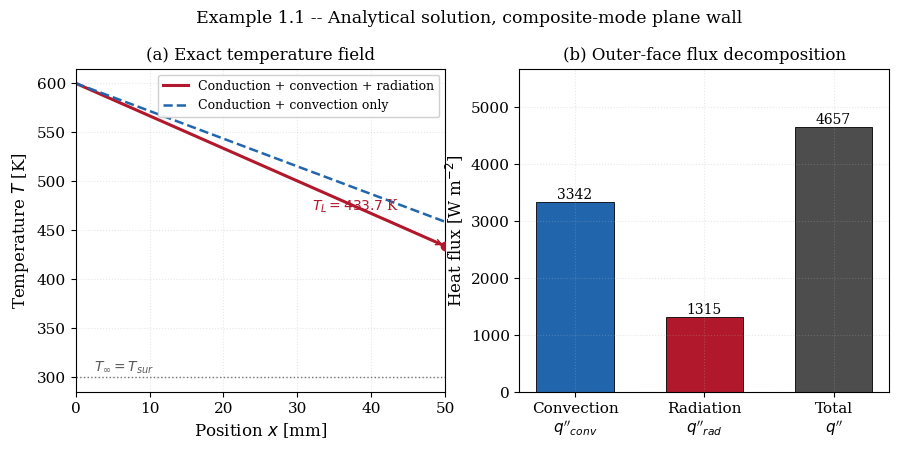
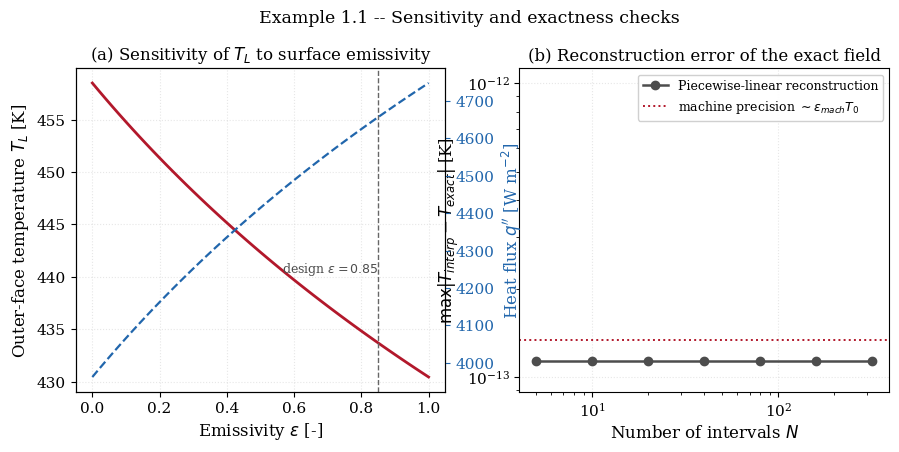

Generate these figures, in order, with matplotlib:
"""
================================================================================
 EXAMPLE 1.1 -- ANALYTICAL SOLUTION
 Composite-mode heat transfer through a furnace wall
================================================================================

 PHYSICAL PROBLEM
 ----------------
 A plane wall of thickness L separates a hot process gas from the surroundings.
 The inner face (x = 0) is held at a known temperature T0 by the process.  The
 outer face (x = L) loses heat simultaneously by convection to ambient air at
 T_inf and by thermal radiation to surroundings at T_sur.  The wall conductivity
 k is constant, there is no internal generation, and the process is steady.

 This single problem exercises all three transport mechanisms introduced in
 Chapter 1 -- Fourier conduction, Newton convection, Stefan-Boltzmann radiation
 -- and is therefore used as the reference problem for Examples 1.1, 1.2, 1.3.

 GOVERNING EQUATION  (steady, 1-D, constant k, no generation)
 -----------------------------------------------------------
        d  /     dT \
       --- | k * -- |  = 0        for   0 < x < L
        dx \     dx /

 BOUNDARY CONDITIONS
 -------------------
   x = 0 :  T(0) = T0                                        (Dirichlet)
   x = L : -k dT/dx|_L = h ( T_L - T_inf )
                         + eps * sigma * ( T_L^4 - T_sur^4 ) (nonlinear Robin)

 INITIAL CONDITIONS
 ------------------
   None -- the problem is steady.  (Example 1.3 restores the transient term.)

 ANALYTICAL SOLUTION
 -------------------
 With k constant and no source term, the governing equation integrates twice to
 give a strictly LINEAR temperature profile

        T(x) = T0 - G * x ,      G = -dT/dx = q'' / k = const.

 The gradient G is fixed by the surface energy balance at x = L.  Substituting
 T_L = T0 - G*L into the Robin condition gives the scalar nonlinear equation

        F(G) = k*G - h*(T0 - G*L - T_inf)
                   - eps*sigma*((T0 - G*L)^4 - T_sur^4) = 0

 F is strictly monotone increasing in G on the physical range, so it has exactly
 one root, obtained here to machine precision with Brent's method.  The solution
 is therefore CLOSED FORM in x and requires only a scalar root-find for G --
 this is what is meant by "analytical" for a nonlinear-boundary problem.

 SYMBOLS  (all SI)
 -----------------
   L      [m]        wall thickness
   k      [W/(m K)]  thermal conductivity
   h      [W/(m^2 K)] convection coefficient
   eps    [-]        total hemispherical emissivity of the outer face
   sigma  [W/(m^2 K^4)] Stefan-Boltzmann constant
   T0     [K]        prescribed inner-face temperature
   T_inf  [K]        ambient air temperature
   T_sur  [K]        effective surroundings temperature
   T_L    [K]        outer-face temperature (unknown)
   G      [K/m]      temperature gradient magnitude
   q''    [W/m^2]    heat flux through the wall

 OUTPUTS
 -------
   fig_1_1a_profile.png   temperature profile + flux decomposition
   fig_1_1b_study.png     linearised-radiation error and evaluation convergence
   printed console tables (reproducible; no random numbers used anywhere)

 Requires: numpy, scipy, matplotlib
================================================================================
"""

import time

import numpy as np
import matplotlib.pyplot as plt
from scipy.optimize import brentq

# ------------------------------------------------------------------------------
# Publication-quality plot defaults (applied to every figure in this book)
# ------------------------------------------------------------------------------
plt.rcParams.update({
    "font.family": "serif",
    "font.size": 11,
    "axes.labelsize": 12,
    "axes.titlesize": 12,
    "axes.grid": True,
    "grid.alpha": 0.3,
    "grid.linestyle": ":",
    "legend.frameon": True,
    "legend.framealpha": 0.92,
    "figure.dpi": 160,
    "savefig.dpi": 300,
    "savefig.bbox": "tight",
})

# ==============================================================================
# 1. PROBLEM DATA  -- a fire-clay furnace wall, SI units throughout
# ==============================================================================
L = 0.05            # [m]          wall thickness
k = 1.4             # [W/(m K)]    thermal conductivity (fire-clay brick)
h = 25.0            # [W/(m^2 K)]  outer-face convection coefficient
eps = 0.85          # [-]          outer-face emissivity
SIGMA = 5.670374419e-8   # [W/(m^2 K^4)] Stefan-Boltzmann constant (CODATA 2018)

T0 = 600.0          # [K]  inner-face temperature (prescribed)
T_inf = 300.0       # [K]  ambient air temperature
T_sur = 300.0       # [K]  surroundings temperature for radiation exchange


# ==============================================================================
# 2. ANALYTICAL MACHINERY
# ==============================================================================
def surface_balance(G, emissivity=eps):
    """Residual F(G) of the outer-face energy balance.

    Conduction arriving at the face (k*G) must equal the sum of the convective
    and radiative fluxes leaving it.  Root F(G) = 0 gives the true gradient.
    Passing emissivity = 0 switches radiation off.
    """
    T_L = T0 - G * L                                    # outer face [K]
    q_cond = k * G                                      # Fourier    [W/m^2]
    q_conv = h * (T_L - T_inf)                          # Newton     [W/m^2]
    q_rad = emissivity * SIGMA * (T_L**4 - T_sur**4)    # Stefan-Boltzmann
    return q_cond - q_conv - q_rad


def solve_gradient(emissivity=eps):
    """Bracket and solve F(G) = 0 with Brent's method.

    Physical bracket: G = 0 (perfectly insulated face, F < 0) up to the value
    that would drive T_L down to T_inf (F > 0).  F is monotone between them.
    """
    G_lo = 0.0
    G_hi = (T0 - T_inf) / L                # T_L = T_inf : upper physical bound
    return brentq(surface_balance, G_lo, G_hi, args=(emissivity,), xtol=1e-14)


def temperature(x, G):
    """Exact temperature field T(x) = T0 - G*x  [K]."""
    return T0 - G * x


def h_radiation(T_L):
    """Linearised radiation coefficient h_r [W/(m^2 K)].

    Factorising T_L^4 - T_sur^4 = (T_L + T_sur)(T_L^2 + T_sur^2)(T_L - T_sur)
    lets the radiative flux be written in Newton form q_r = h_r (T_L - T_sur).
    This is EXACT at the point of evaluation and is the standard engineering
    device for folding radiation into a thermal-resistance network.
    """
    return eps * SIGMA * (T_L + T_sur) * (T_L**2 + T_sur**2)


# ==============================================================================
# 3. SOLVE
# ==============================================================================
t_start = time.perf_counter()

G_full = solve_gradient(emissivity=eps)   # with radiation
G_conv = solve_gradient(emissivity=0.0)   # convection only (for comparison)

T_L_full = temperature(L, G_full)
T_L_conv = temperature(L, G_conv)

q_total = k * G_full                        # [W/m^2] total flux through wall
q_conv_part = h * (T_L_full - T_inf)
q_rad_part = eps * SIGMA * (T_L_full**4 - T_sur**4)

h_r = h_radiation(T_L_full)

# Dimensionless groups (Chapter 1 dimensional analysis)
Bi = h * L / k                              # convective Biot number       [-]
Bi_r = h_r * L / k                          # radiative Biot number        [-]
Bi_tot = (h + h_r) * L / k                  # combined Biot number         [-]
N_rc = h_r / h                              # radiation-to-convection ratio[-]

# Thermal resistances per unit area [m^2 K/W]
R_cond = L / k
R_conv = 1.0 / h
R_rad = 1.0 / h_r
R_surf = 1.0 / (h + h_r)                    # parallel combination
R_tot = R_cond + R_surf

print("=" * 78)
print("EXAMPLE 1.1 -- ANALYTICAL SOLUTION, COMPOSITE-MODE FURNACE WALL")
print("=" * 78)
print(f"  Wall thickness            L      = {L:.4f} m")
print(f"  Thermal conductivity      k      = {k:.4f} W/(m K)")
print(f"  Convection coefficient    h      = {h:.4f} W/(m^2 K)")
print(f"  Emissivity                eps    = {eps:.4f} -")
print("-" * 78)
print(f"  Gradient (with radiation) G      = {G_full:.10f} K/m")
print(f"  Outer-face temperature    T_L    = {T_L_full:.10f} K")
print(f"  Total flux                q''    = {q_total:.10f} W/m^2")
print(f"    ...convective share            = {q_conv_part:10.4f} W/m^2 "
      f"({100*q_conv_part/q_total:5.2f} %)")
print(f"    ...radiative  share            = {q_rad_part:10.4f} W/m^2 "
      f"({100*q_rad_part/q_total:5.2f} %)")
print("-" * 78)
print(f"  Neglecting radiation:     T_L    = {T_L_conv:.6f} K "
      f"(error {T_L_conv - T_L_full:+.3f} K)")
print(f"                            q''    = {k*G_conv:.6f} W/m^2 "
      f"(error {100*(k*G_conv - q_total)/q_total:+.2f} %)")
print("-" * 78)
print(f"  Linearised radiation      h_r    = {h_r:.6f} W/(m^2 K)")
print(f"  Biot (convective)         Bi     = {Bi:.6f}")
print(f"  Biot (radiative)          Bi_r   = {Bi_r:.6f}")
print(f"  Biot (combined)           Bi_tot = {Bi_tot:.6f}")
print(f"  Radiation/convection      N_rc   = {N_rc:.6f}")
print("-" * 78)
print(f"  R_cond = {R_cond:.6f}   R_conv = {R_conv:.6f}   R_rad = {R_rad:.6f}")
print(f"  R_surf = {R_surf:.6f}   R_tot  = {R_tot:.6f}   [m^2 K/W]")
print(f"  Check:  (T0 - T_inf)/R_tot = {(T0 - T_inf)/R_tot:.10f} W/m^2")
print(f"          residual vs q''    = {abs((T0 - T_inf)/R_tot - q_total):.3e}")
print("=" * 78)

# --- Independent verification of the closed-form solution ---------------------
# The analytical field must satisfy (i) the ODE, (ii) both boundary conditions.
x_chk = np.linspace(0.0, L, 1001)
T_chk = temperature(x_chk, G_full)
d2T = np.gradient(np.gradient(T_chk, x_chk), x_chk)[1:-1]   # interior only
print(f"  Verification  max|d2T/dx2|            = {np.max(np.abs(d2T)):.3e} K/m^2")
print(f"  Verification  |T(0) - T0|             = {abs(T_chk[0] - T0):.3e} K")
print(f"  Verification  |surface balance at L|  = "
      f"{abs(surface_balance(G_full)):.3e} W/m^2")

# ==============================================================================
# 4. CONVERGENCE STUDY
# ==============================================================================
# The field is exact, so there is no discretisation error to refine away.  What
# CAN be studied is (a) how fast the root-finder converges on G, and (b) how the
# error of a piecewise-linear reconstruction of T(x) behaves under refinement --
# the latter is identically zero here because T is itself linear, which is a
# useful sanity result to carry into Example 1.2.
grids = np.array([5, 10, 20, 40, 80, 160, 320])
recon_err = []
for N in grids:
    xs = np.linspace(0.0, L, N + 1)
    Ts = temperature(xs, G_full)
    xf = np.linspace(0.0, L, 2001)
    err = np.max(np.abs(np.interp(xf, xs, Ts) - temperature(xf, G_full)))
    recon_err.append(err)
recon_err = np.array(recon_err)

print("-" * 78)
print("  Piecewise-linear reconstruction error (exact profile is linear)")
print(f"  {'N':>6} {'max|err| [K]':>16}")
for N, e in zip(grids, recon_err):
    print(f"  {N:>6d} {e:>16.3e}")

# --- Sensitivity of T_L and q'' to the emissivity -----------------------------
eps_scan = np.linspace(0.0, 1.0, 51)
TL_scan, q_scan = [], []
for e_val in eps_scan:
    G_s = solve_gradient(emissivity=e_val)
    TL_scan.append(temperature(L, G_s))
    q_scan.append(k * G_s)
TL_scan, q_scan = np.array(TL_scan), np.array(q_scan)

cpu = time.perf_counter() - t_start
print("-" * 78)
print(f"  CPU time for Example 1.1 = {cpu:.4f} s")
print("=" * 78)

# ==============================================================================
# 5. FIGURES
# ==============================================================================
x = np.linspace(0.0, L, 400)

fig, ax = plt.subplots(1, 2, figsize=(10.5, 4.2))

# (a) temperature profiles
ax[0].plot(x * 1e3, temperature(x, G_full), "-", lw=2.2, color="#b2182b",
           label="Conduction + convection + radiation")
ax[0].plot(x * 1e3, temperature(x, G_conv), "--", lw=1.8, color="#2166ac",
           label="Conduction + convection only")
ax[0].axhline(T_inf, color="0.45", lw=1.0, ls=":")
ax[0].annotate(r"$T_\infty = T_{sur}$", xy=(L * 1e3 * 0.05, T_inf + 6),
               color="0.35", fontsize=10)
ax[0].plot([L * 1e3], [T_L_full], "o", ms=6, color="#b2182b", zorder=5)
ax[0].annotate(rf"$T_L = {T_L_full:.1f}$ K",
               xy=(L * 1e3, T_L_full), xytext=(-96, 26),
               textcoords="offset points", fontsize=10, color="#b2182b",
               arrowprops=dict(arrowstyle="->", color="#b2182b", lw=1.0))
ax[0].set_xlabel(r"Position $x$ [mm]")
ax[0].set_ylabel(r"Temperature $T$ [K]")
ax[0].set_title("(a) Exact temperature field")
ax[0].legend(loc="upper right", fontsize=9)
ax[0].set_xlim(0, L * 1e3)

# (b) flux split as a stacked bar + resistance network values
labels = ["Convection\n$q''_{conv}$", "Radiation\n$q''_{rad}$", "Total\n$q''$"]
vals = [q_conv_part, q_rad_part, q_total]
colors = ["#2166ac", "#b2182b", "#4d4d4d"]
bars = ax[1].bar(labels, vals, color=colors, width=0.6, edgecolor="k", lw=0.6)
for b, v in zip(bars, vals):
    ax[1].text(b.get_x() + b.get_width() / 2, v + 60, f"{v:.0f}",
               ha="center", fontsize=10)
ax[1].set_ylabel(r"Heat flux [W m$^{-2}$]")
ax[1].set_title("(b) Outer-face flux decomposition")
ax[1].set_ylim(0, q_total * 1.22)

fig.suptitle("Example 1.1 -- Analytical solution, composite-mode plane wall",
             fontsize=12.5, y=1.02)
fig.savefig("fig_1_1a_profile.png")
plt.close(fig)

fig, ax = plt.subplots(1, 2, figsize=(10.5, 4.2))

# (a) emissivity sensitivity
ax[0].plot(eps_scan, TL_scan, "-", lw=2.0, color="#b2182b")
ax[0].axvline(eps, color="0.4", ls="--", lw=1.0)
ax[0].annotate(rf"design $\varepsilon = {eps}$", xy=(eps, TL_scan[-1] + 10),
               fontsize=9, color="0.3", ha="right")
ax[0].set_xlabel(r"Emissivity $\varepsilon$ [-]")
ax[0].set_ylabel(r"Outer-face temperature $T_L$ [K]")
ax[0].set_title("(a) Sensitivity of $T_L$ to surface emissivity")

axb = ax[0].twinx()
axb.plot(eps_scan, q_scan, "--", lw=1.6, color="#2166ac")
axb.set_ylabel(r"Heat flux $q''$ [W m$^{-2}$]", color="#2166ac")
axb.tick_params(axis="y", colors="#2166ac")
axb.grid(False)

# (b) reconstruction error (machine-precision floor)
ax[1].loglog(grids, np.maximum(recon_err, 1e-18), "o-", lw=1.8, ms=6,
             color="#4d4d4d", label="Piecewise-linear reconstruction")
ax[1].axhline(np.finfo(float).eps * T0, color="#b2182b", ls=":", lw=1.4,
              label=r"machine precision $\sim \epsilon_{mach} T_0$")
ax[1].set_xlabel(r"Number of intervals $N$")
ax[1].set_ylabel(r"$\max|T_{interp} - T_{exact}|$ [K]")
ax[1].set_title("(b) Reconstruction error of the exact field")
ax[1].legend(loc="upper right", fontsize=9 )

fig.suptitle("Example 1.1 -- Sensitivity and exactness checks",
             fontsize=12.5, y=1.02)
fig.savefig("fig_1_1b_study.png")

plt.close(fig)
print("Figures written: fig_1_1a_profile.png, fig_1_1b_study.png")
